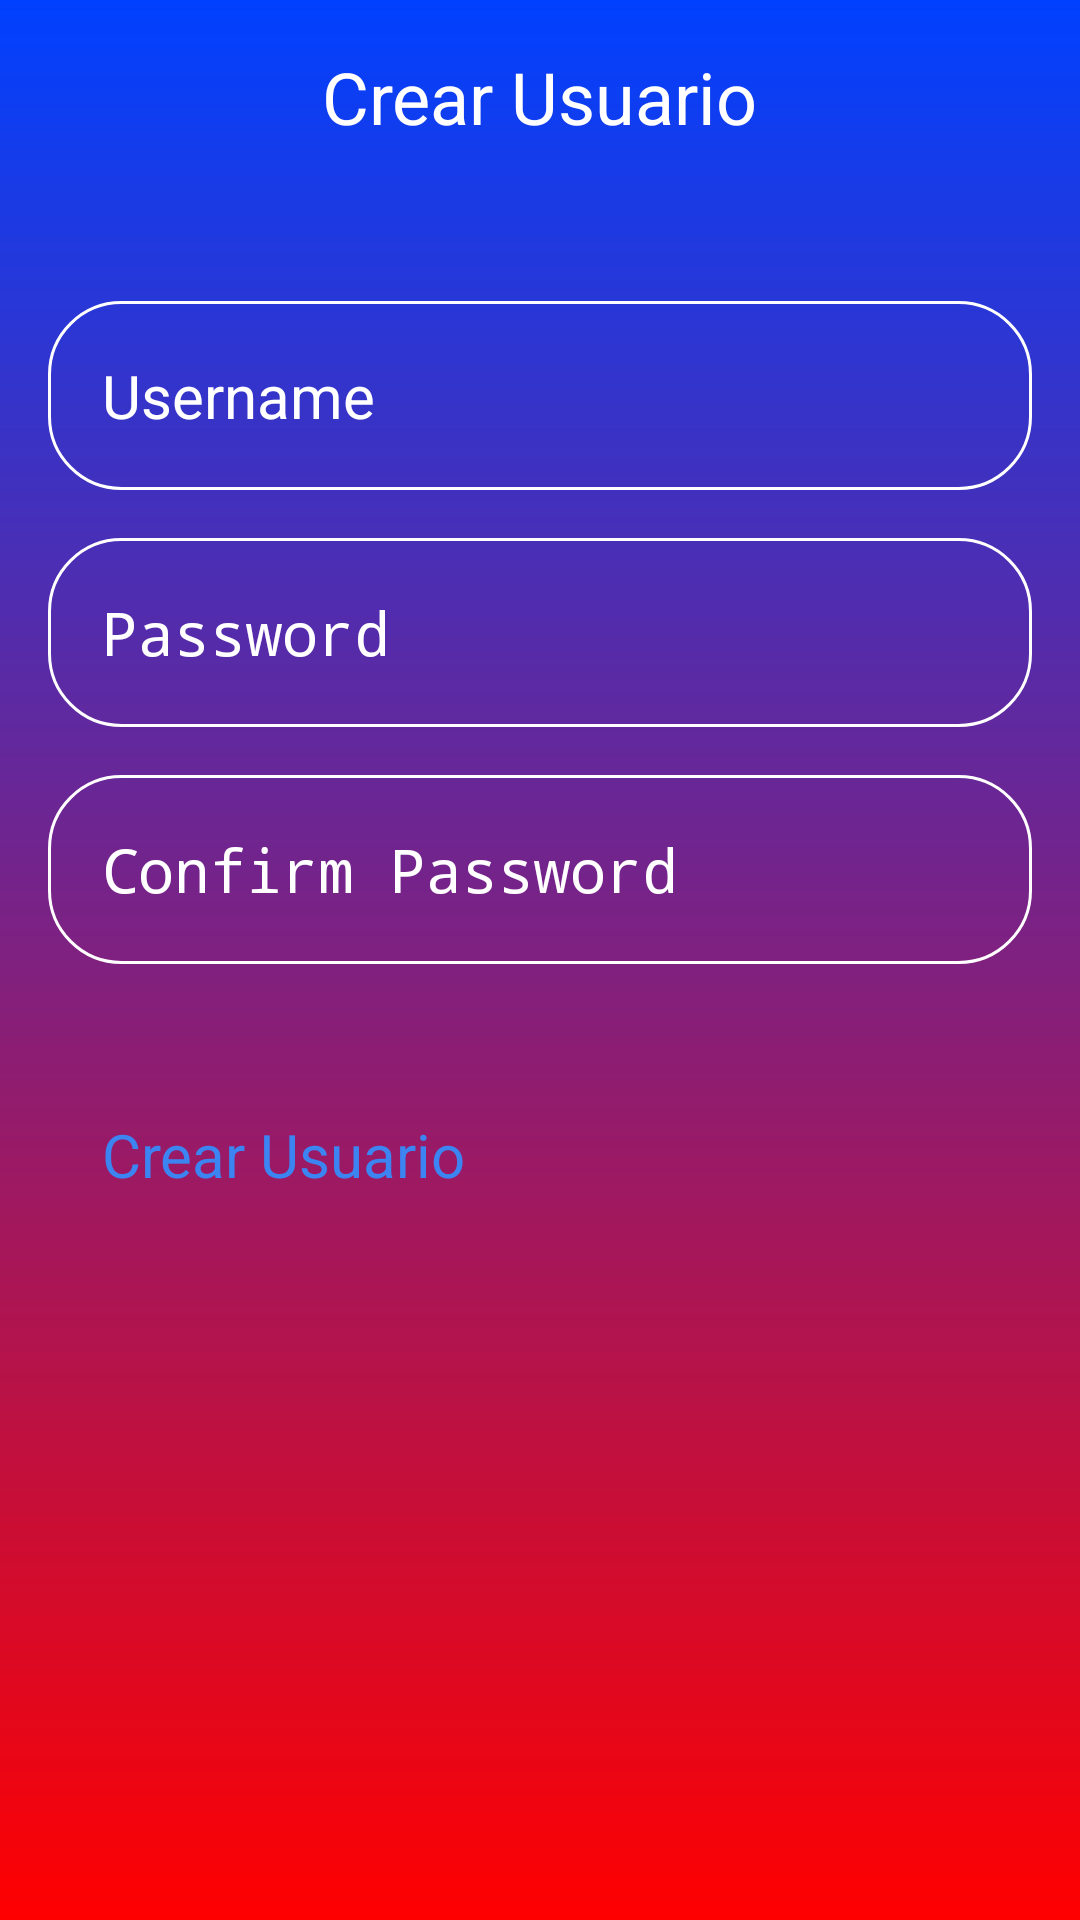

The Android layout XML behind this screen, and the referenced resources:
<!-- AndroidManifest.xml: application theme Theme.LoginApp -->
<!-- res/layout/activity_create_user.xml -->
<?xml version="1.0" encoding="utf-8"?>
<ScrollView xmlns:android="http://schemas.android.com/apk/res/android"
    android:layout_width="match_parent"
    android:layout_height="match_parent"
    android:padding="16dp"
    android:background="@drawable/login_background">

    
    <LinearLayout
        android:layout_width="match_parent"
        android:layout_height="wrap_content"
        android:orientation="vertical"
        android:gravity="center">

        <TextView
            android:id="@+id/create_user_title"
            android:layout_width="wrap_content"
            android:layout_height="wrap_content"
            android:text="Crear Usuario"
            android:textSize="24sp"
            android:textColor="@color/white"
            android:layout_marginBottom="20dp"/>

        
        <EditText
            android:id="@+id/username_input"
            android:layout_width="match_parent"
            android:layout_height="wrap_content"
            android:layout_marginTop="32dp"
            android:background="@drawable/rounded_corner"
            android:hint="Username"
            android:inputType="text"
            android:padding="18dp"
            android:textColor="@color/white"
            android:textColorHint="@color/white"
            android:textSize="20sp" />

        
        <EditText
            android:id="@+id/password_input"
            android:layout_width="match_parent"
            android:layout_height="wrap_content"
            android:layout_marginTop="16dp"
            android:background="@drawable/rounded_corner"
            android:hint="Password"
            android:inputType="textPassword"
            android:padding="18dp"
            android:textColor="@color/white"
            android:textColorHint="@color/white"
            android:textSize="20sp" />

        
        <EditText
            android:id="@+id/confirm_password_input"
            android:layout_width="match_parent"
            android:layout_height="wrap_content"
            android:layout_marginTop="16dp"
            android:background="@drawable/rounded_corner"
            android:hint="Confirm Password"
            android:inputType="textPassword"
            android:padding="18dp"
            android:textColor="@color/white"
            android:textColorHint="@color/white"
            android:textSize="20sp" />

        
        <Button
            android:id="@+id/create_user_btn"
            android:layout_width="match_parent"
            android:layout_height="wrap_content"
            android:layout_marginTop="32dp"
            android:backgroundTint="@color/white"
            android:text="Crear Usuario"
            android:textColor="#3b84F1"
            android:textSize="20sp"
            android:padding="18dp" />

    </LinearLayout>
</ScrollView>
<!-- resources referenced by this layout -->
<resources>
  <color name="white">#FFFFFF</color>
  <!-- drawable login_background (drawable) -->
  <?xml version="1.0" encoding="utf-8"?>
  <shape xmlns:android="http://schemas.android.com/apk/res/android">
   <gradient android:type="linear" android:angle="100"
    android:startColor="#0041FF" android:endColor="#FF0000"
    />
  </shape>
  <!-- drawable rounded_corner (drawable) -->
  <?xml version="1.0" encoding="utf-8"?>
  <shape xmlns:android="http://schemas.android.com/apk/res/android"
      android:shape="rectangle"
      >
  <corners android:radius="24dp" />
      <stroke android:width="1dp" android:color="@color/white" />
  </shape>
</resources>
